Dataset: plantvillage (GitHub, litchi1058-web/RAG). Classes: apple brown spot, apple normal, apple black spot.

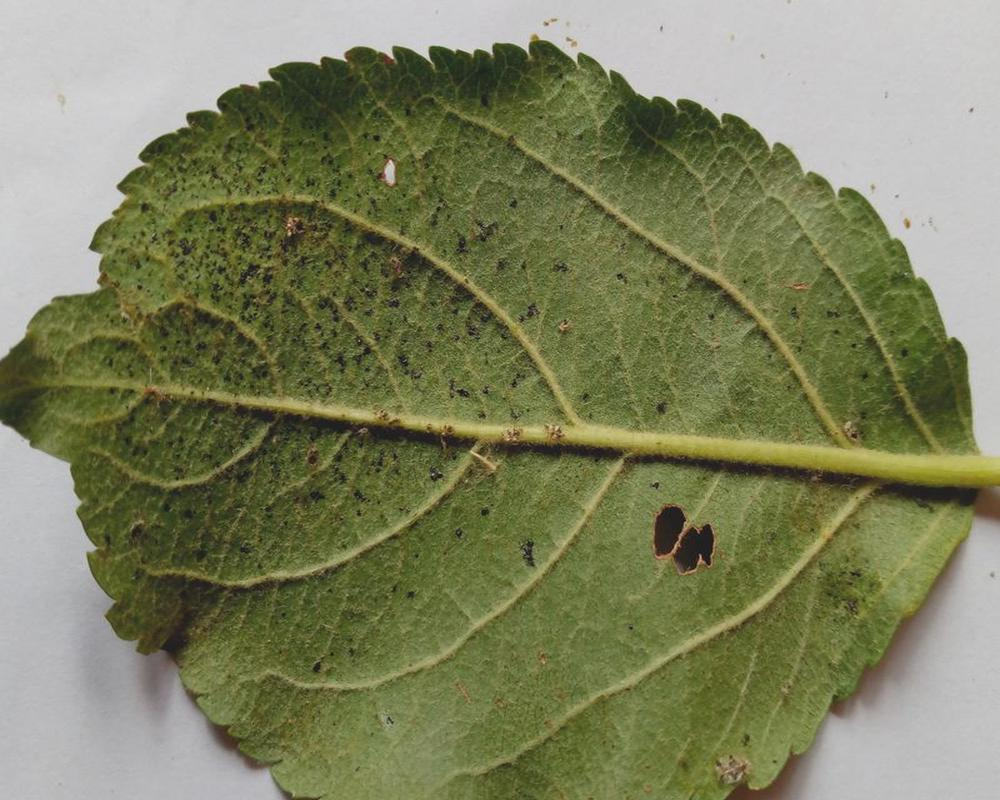
Label: apple black spot

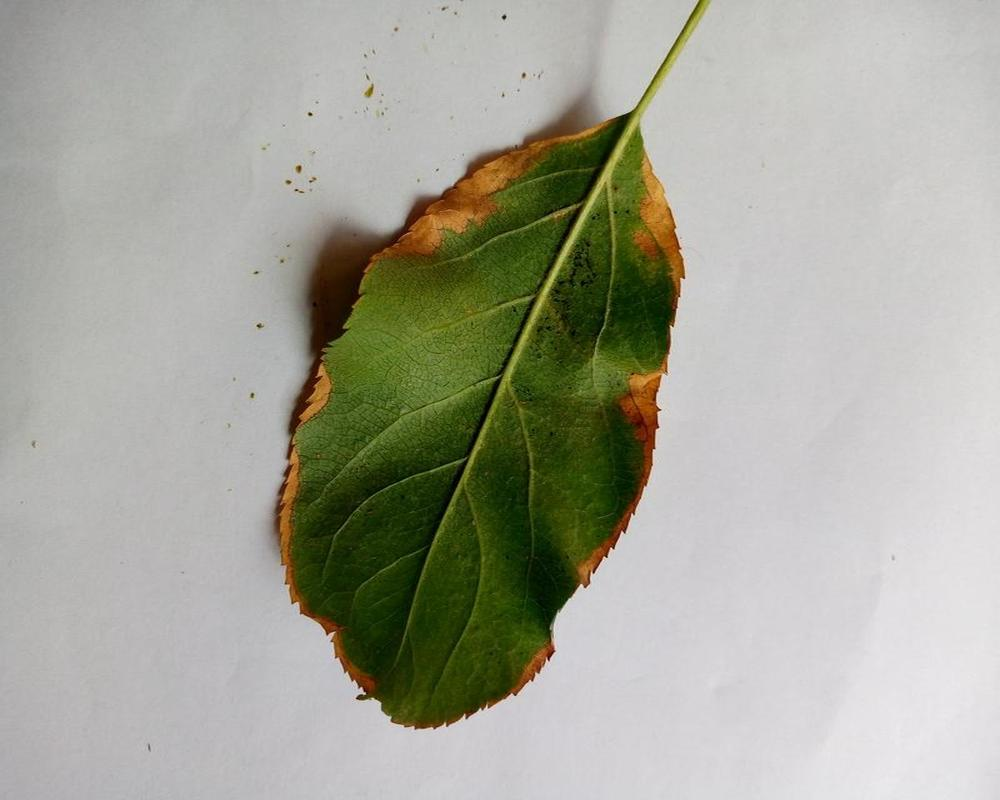
Label: apple brown spot

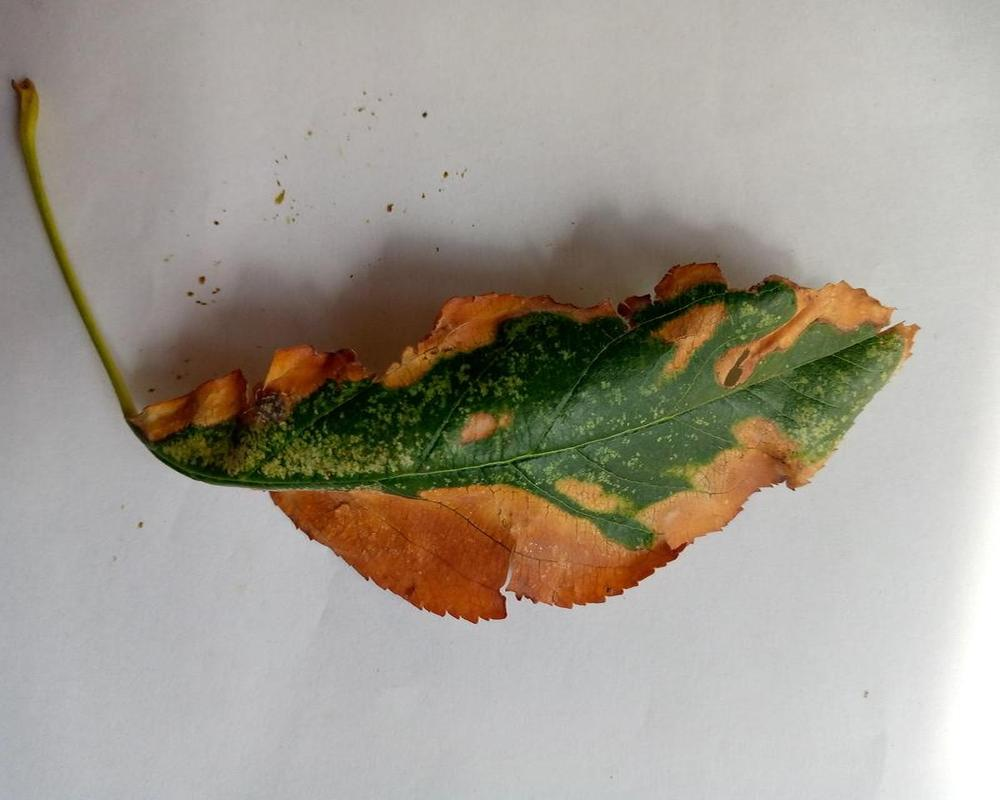
Label: apple brown spot

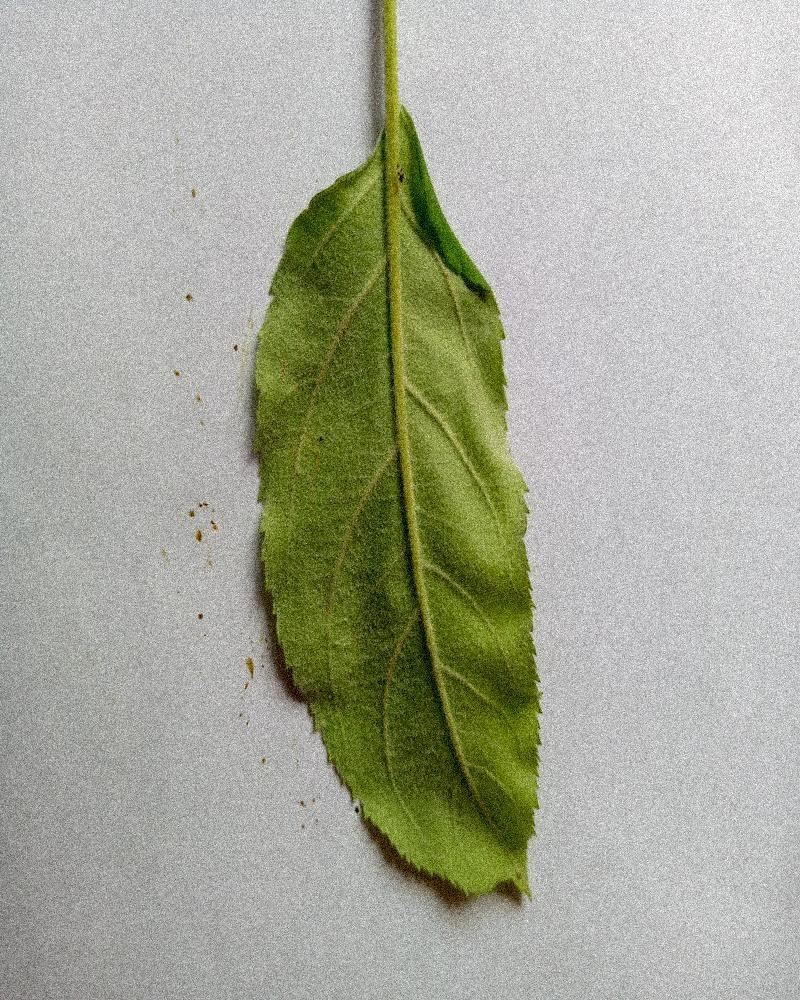
Label: apple normal

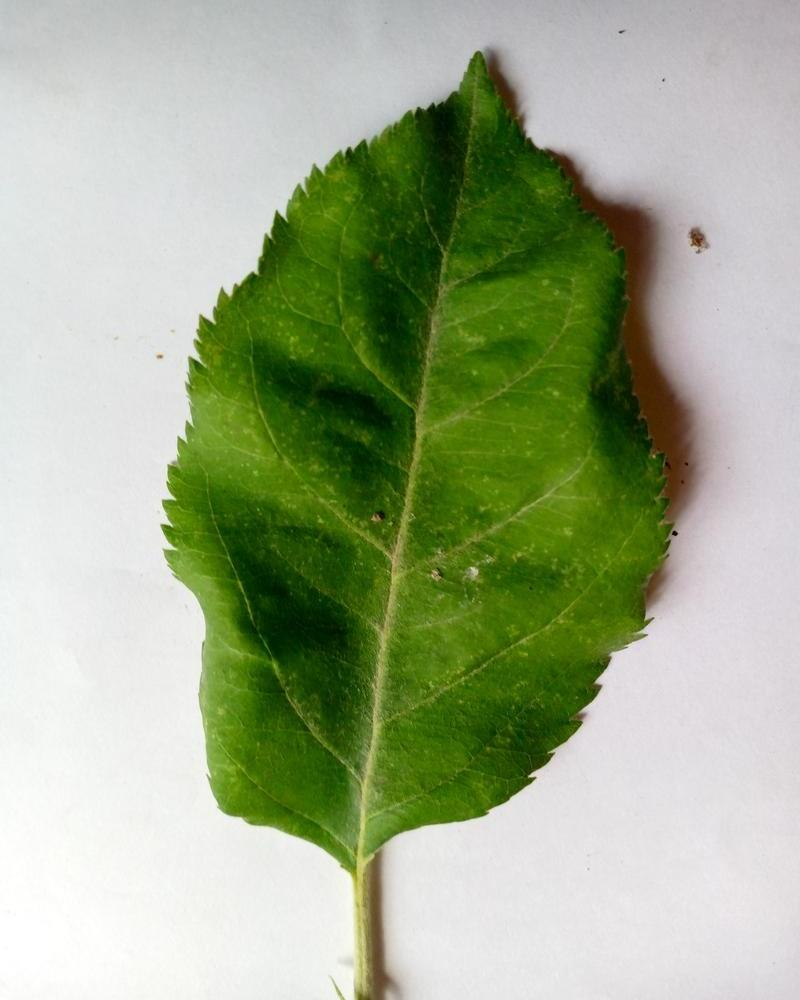
Label: apple normal

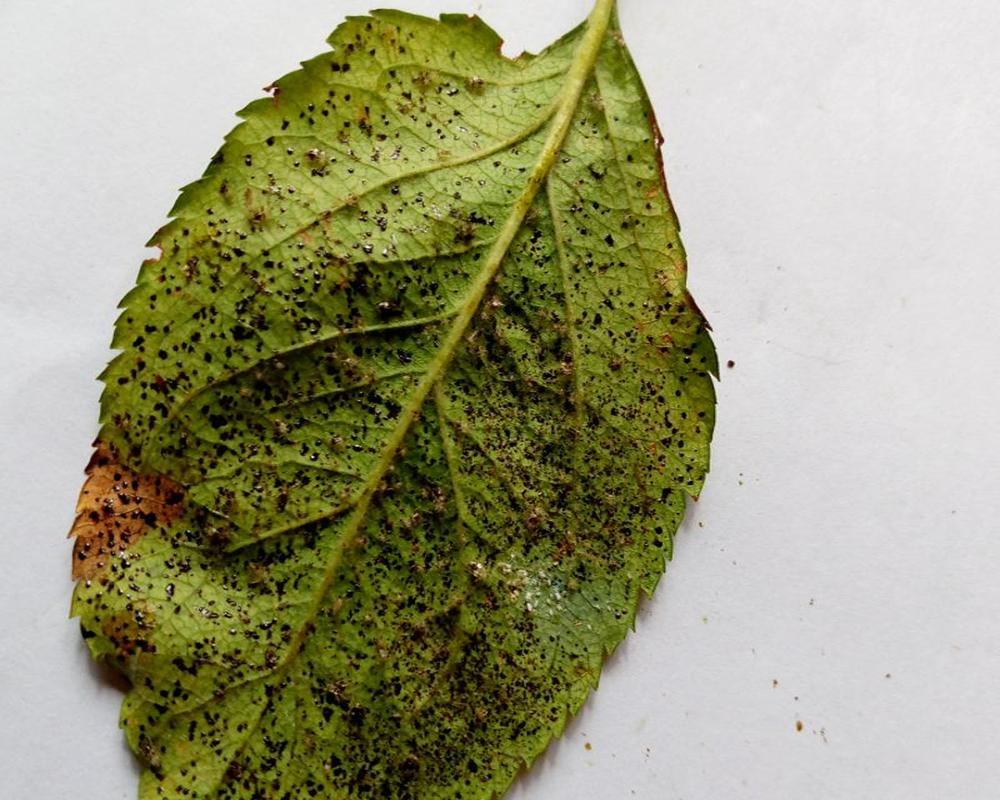
Label: apple black spot
